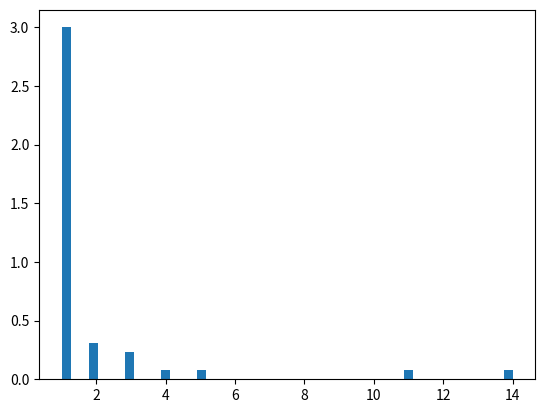

Write Python code to recreate this figure.
from re import L
import numpy as np
import matplotlib.pyplot as plt
import random
import string
import csv
# the larger par means the data is more skewed
def create_dataset(par, size):
    gfg = np.random.zipf(par, size)
    res = []
    letters = string.ascii_letters + string.digits
    for i in range(size):
        s =  ''.join(random.choice(letters) for i in range(8))
        res.append([gfg[i], s])
    with open('dataset', 'w') as f:
        write = csv.writer(f)
        write.writerows(res)
    
    return gfg

gfg = create_dataset(2.7, 50)
# print(type(gfg))
# print(gfg)
# unique, counts = np.unique(gfg, return_counts=True)

# print (np.asarray((unique, counts)).T)
plt.hist(gfg, bins = 50, density = True)
plt.show()
